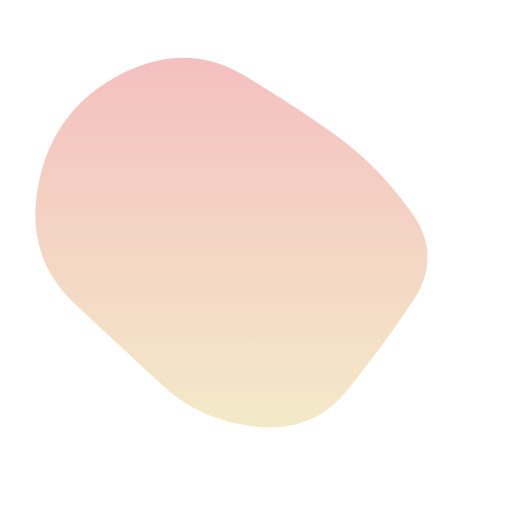
t = 0.00 s
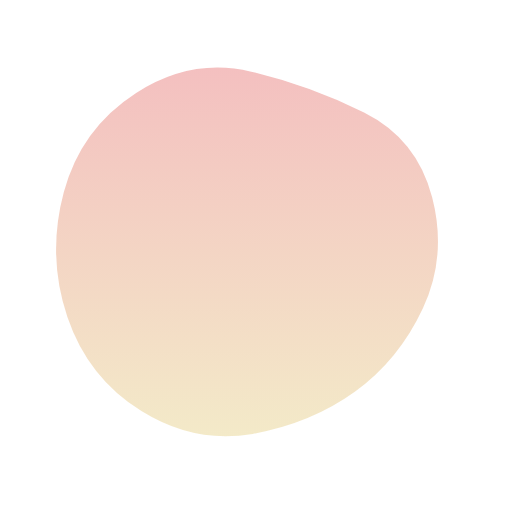
t = 1.67 s
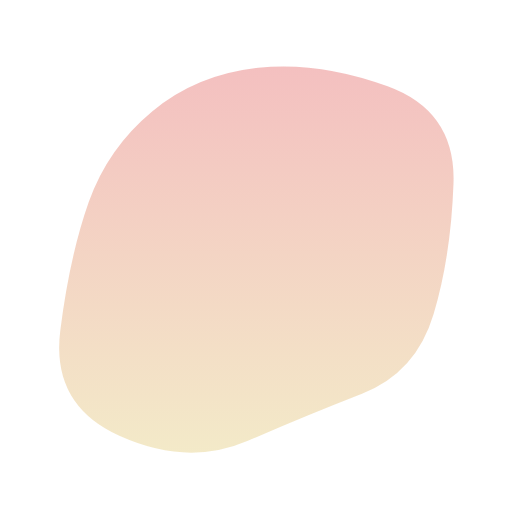
t = 3.33 s
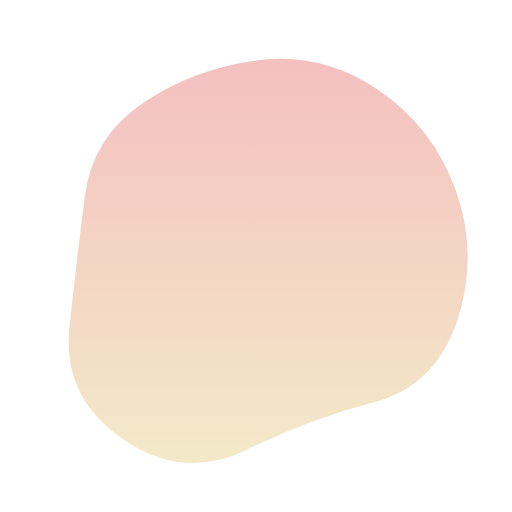
t = 5.00 s
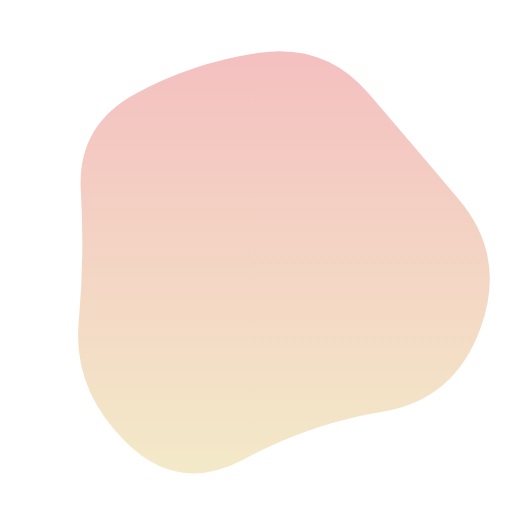
t = 6.67 s
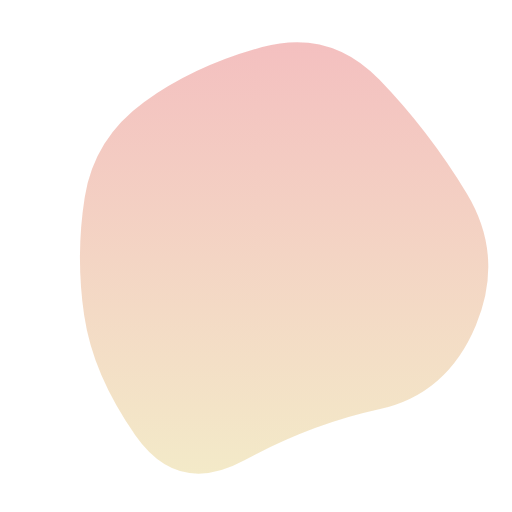
t = 8.33 s

The animated SVG that drew these frames (rendered in a browser with its animation timeline set to each time). Animation: 1 SMIL element (animate=1); frames cover the first 8.33 s, repeats indefinitely.

<svg version="1.1" xmlns="http://www.w3.org/2000/svg" viewBox="0 0 500 500" width="100%" id="blobSvg" style="opacity: 1;" filter="blur(0px)" transform="rotate(0)">
    <defs>
    <linearGradient id="gradient" x1="0%" y1="0%" x2="0%" y2="100%">
        <stop offset="0%" style="stop-color: rgb(211, 3, 3); --darkreader-inline-stopcolor:#d9bc94;" data-darkreader-inline-stopcolor=""></stop>
        <stop offset="100%" style="stop-color: rgb(209, 171, 37); --darkreader-inline-stopcolor:#cd6e90;" data-darkreader-inline-stopcolor=""></stop>
    </linearGradient>
    </defs>
    
<path id="blob" fill="url(#gradient)" style="opacity: 0.25;"><animate attributeName="d" dur="20s" repeatCount="indefinite" values="M402.82336,294.74662Q372.52122,339.49324,339.45366,380.77461Q306.3861,422.05598,251.70463,416.9165Q197.02317,411.77702,159.66506,377.28619Q122.30695,342.79537,72.75579,296.39768Q23.20463,250,37.88851,178.24662Q52.57238,106.49324,117.0304,72.97924Q181.48842,39.46525,238.53957,73.79537Q295.59073,108.12549,332.49083,135.50917Q369.39092,162.89286,401.2582,206.44643Q433.12549,250,402.82336,294.74662Z;M423.38828,307.00416Q406.39243,364.00831,353.55217,384.57202Q300.71191,405.13573,242.06787,430.50416Q183.42382,455.87258,116.5554,425.63666Q49.68697,395.40075,58.87581,322.70037Q68.06464,250,86.66067,197.31625Q105.2567,144.63251,148.86843,108.53648Q192.48015,72.44045,252.10019,66.13989Q311.72022,59.83933,378.54063,84.21929Q445.36105,108.59925,442.87258,179.29963Q440.38412,250,423.38828,307.00416Z;M469.34657,320.38487Q443.8468,390.76973,373.53877,402.1156Q303.23073,413.46147,238.88463,448.30757Q174.53853,483.15367,122.76833,431.6929Q70.99814,380.23213,76.84563,315.11607Q82.69313,250,78.9227,186.3071Q75.15227,122.6142,131.92223,91.73003Q188.6922,60.84587,253.2305,51.539Q317.7688,42.23213,359.5759,90.92433Q401.383,139.61653,448.11467,194.80827Q494.84633,250,469.34657,320.38487Z;M460.19079,314.81752Q429.48296,379.63503,366.74655,397.33779Q304.01014,415.04055,238.62673,450.6401Q173.24331,486.23965,141.80231,418.853Q110.3613,351.46635,87.51337,300.73317Q64.66545,250,86.56406,198.80231Q108.46268,147.60462,149.75669,107.39355Q191.05069,67.18248,258.9189,40.41566Q326.7871,13.64883,381.21107,64.45621Q435.63503,115.26359,463.26683,182.63179Q490.89862,250,460.19079,314.81752Z;M403.5,294Q372,338,343,393Q314,448,254,435.5Q194,423,138,397.5Q82,372,88,311Q94,250,86,187.5Q78,125,134,95.5Q190,66,253,57Q316,48,362,91.5Q408,135,421.5,192.5Q435,250,403.5,294Z;M439.43806,316.51312Q432.44085,383.02623,370.39398,407.14258Q308.3471,431.25893,240.13979,459.78516Q171.93248,488.31139,132.30301,426.26451Q92.67355,364.21763,63.21484,307.10882Q33.75613,250,44.06194,178.90151Q54.36774,107.80301,118.67355,75.31613Q182.97935,42.82924,240.60882,72.66602Q298.23828,102.50279,368.10882,107.87054Q437.97935,113.23828,442.20731,181.61914Q446.43527,250,439.43806,316.51312Z;M402.82336,294.74662Q372.52122,339.49324,339.45366,380.77461Q306.3861,422.05598,251.70463,416.9165Q197.02317,411.77702,159.66506,377.28619Q122.30695,342.79537,72.75579,296.39768Q23.20463,250,37.88851,178.24662Q52.57238,106.49324,117.0304,72.97924Q181.48842,39.46525,238.53957,73.79537Q295.59073,108.12549,332.49083,135.50917Q369.39092,162.89286,401.2582,206.44643Q433.12549,250,402.82336,294.74662Z"></animate></path></svg>